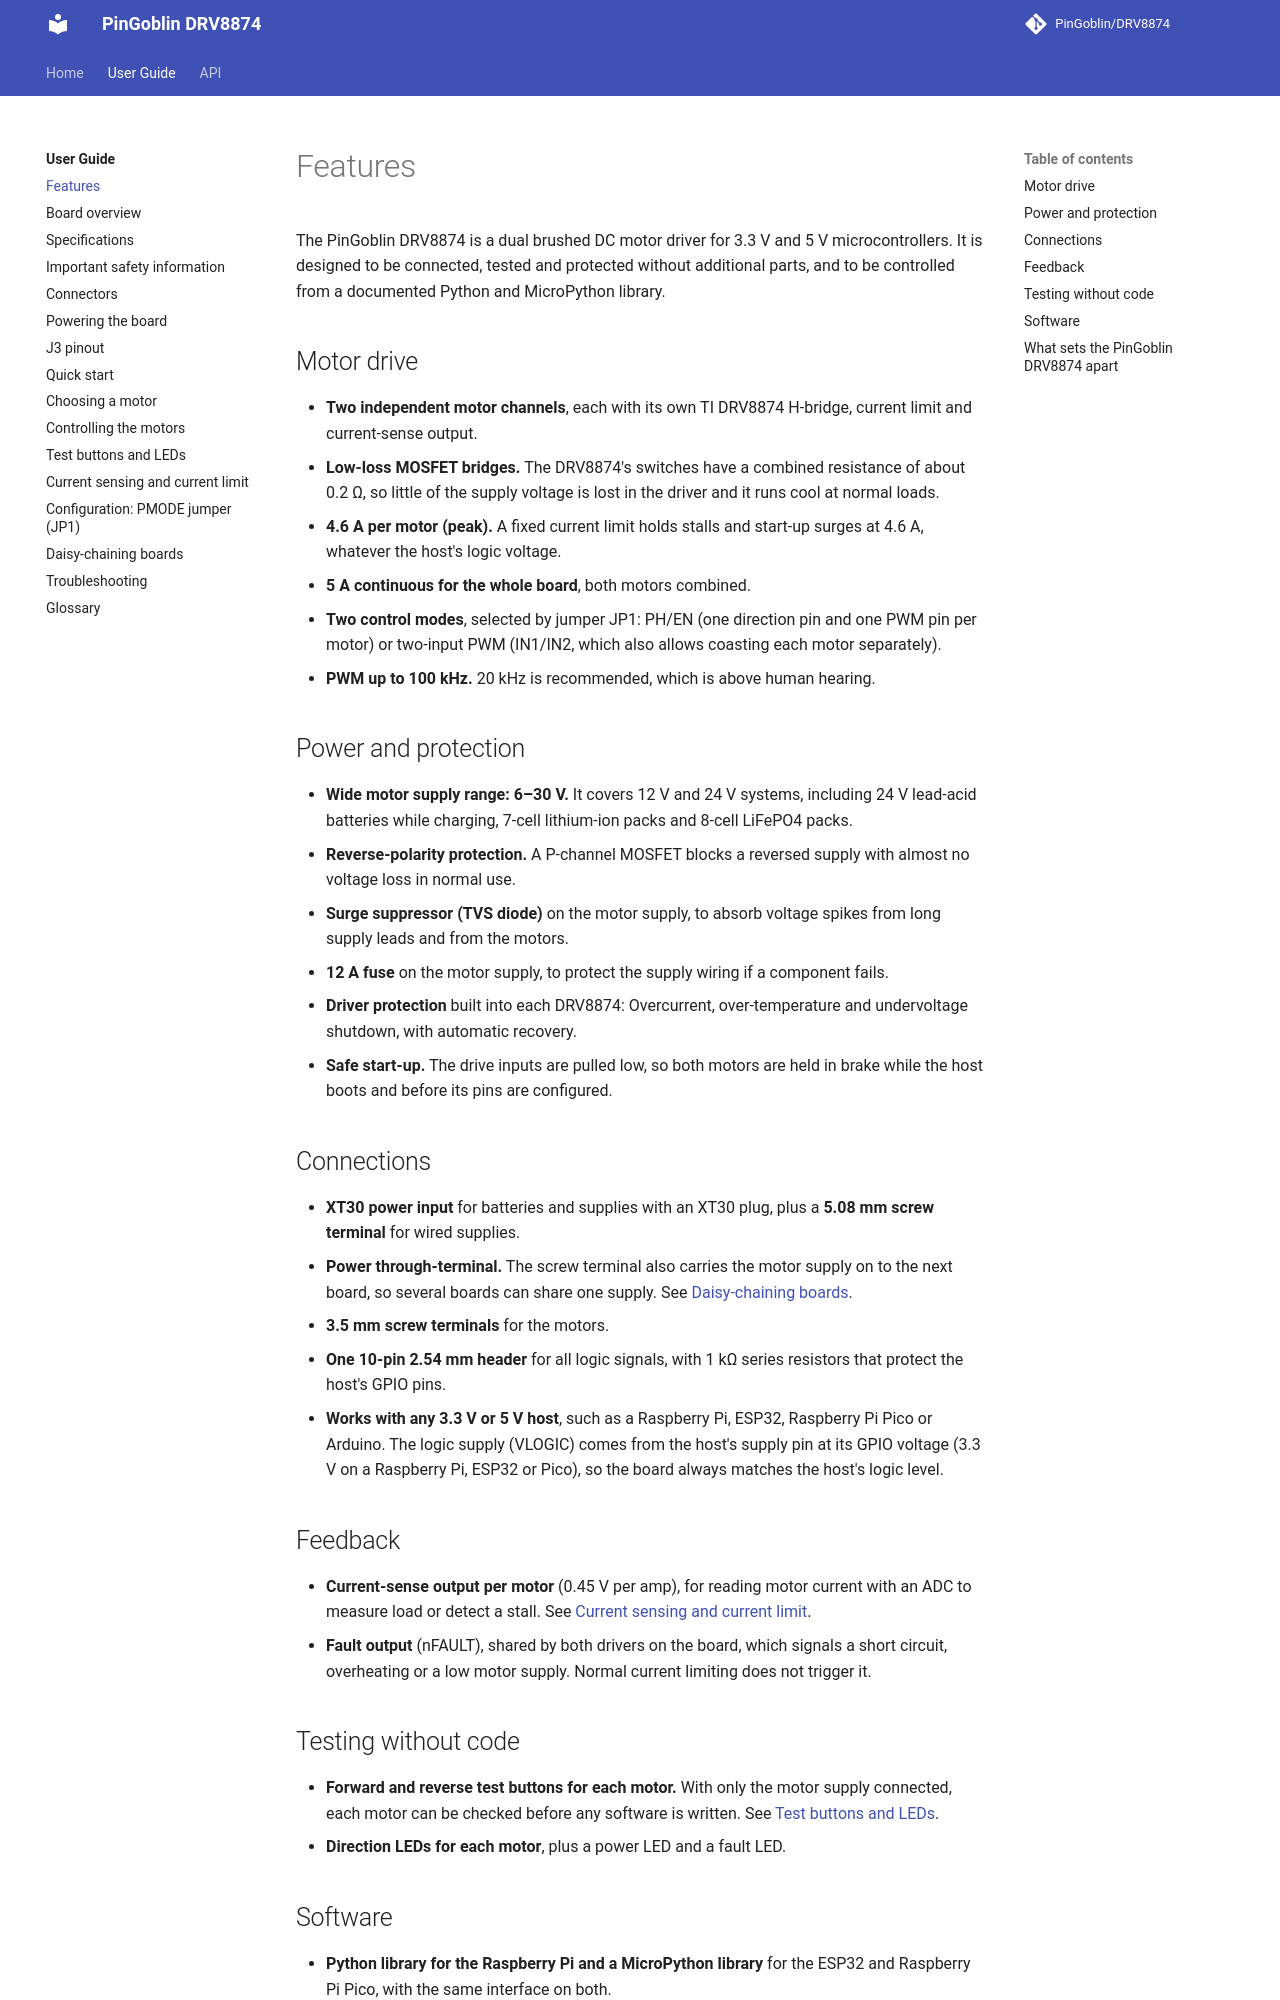

repository: PinGoblin/DRV8874 · page: guide/features/index.html · generator: mkdocs

# Features

The PinGoblin DRV8874 is a dual brushed DC motor driver for 3.3 V and 5 V microcontrollers. It is
designed to be connected, tested and protected without additional parts, and to be
controlled from a documented Python and MicroPython library.

## Motor drive

- **Two independent motor channels**, each with its own TI DRV8874 H-bridge, current limit
  and current-sense output.
- **Low-loss MOSFET bridges.** The DRV8874's switches have a combined resistance of about
  0.2 Ω, so little of the supply voltage is lost in the driver and it runs cool at
  normal loads.
- **4.6 A per motor (peak).** A fixed current limit holds stalls and start-up surges at
  4.6 A, whatever the host's logic voltage.
- **5 A continuous for the whole board**, both motors combined.
- **Two control modes**, selected by jumper JP1: PH/EN (one direction pin and one PWM pin
  per motor) or two-input PWM (IN1/IN2, which also allows coasting each motor separately).
- **PWM up to 100 kHz.** 20 kHz is recommended, which is above human hearing.

## Power and protection

- **Wide motor supply range: 6–30 V.** It covers 12 V and 24 V systems, including 24 V
  lead-acid batteries while charging, 7-cell lithium-ion packs and 8-cell LiFePO4 packs.
- **Reverse-polarity protection.** A P-channel MOSFET blocks a reversed supply with almost
  no voltage loss in normal use.
- **Surge suppressor (TVS diode)** on the motor supply, to absorb voltage spikes from long
  supply leads and from the motors.
- **12 A fuse** on the motor supply, to protect the supply wiring if a component fails.
- **Driver protection** built into each DRV8874: Overcurrent, over-temperature and
  undervoltage shutdown, with automatic recovery.
- **Safe start-up.** The drive inputs are pulled low, so both motors are held in brake
  while the host boots and before its pins are configured.

## Connections

- **XT30 power input** for batteries and supplies with an XT30 plug, plus a **5.08 mm screw
  terminal** for wired supplies.
- **Power through-terminal.** The screw terminal also carries the motor supply on to the
  next board, so several boards can share one supply. See
  [Daisy-chaining boards](daisy-chain.md).
- **3.5 mm screw terminals** for the motors.
- **One 10-pin 2.54 mm header** for all logic signals, with 1 kΩ series resistors that
  protect the host's GPIO pins.
- **Works with any 3.3 V or 5 V host**, such as a Raspberry Pi, ESP32, Raspberry Pi Pico or
  Arduino. The logic supply (VLOGIC) comes from the host's supply pin at its GPIO voltage
  (3.3 V on a Raspberry Pi, ESP32 or Pico), so the board always matches the host's logic level.

## Feedback

- **Current-sense output per motor** (0.45 V per amp), for reading motor current with an
  ADC to measure load or detect a stall. See
  [Current sensing and current limit](current-sensing.md).
- **Fault output** (nFAULT), shared by both drivers on the board, which signals a short
  circuit, overheating or a low motor supply. Normal current limiting does not trigger it.
